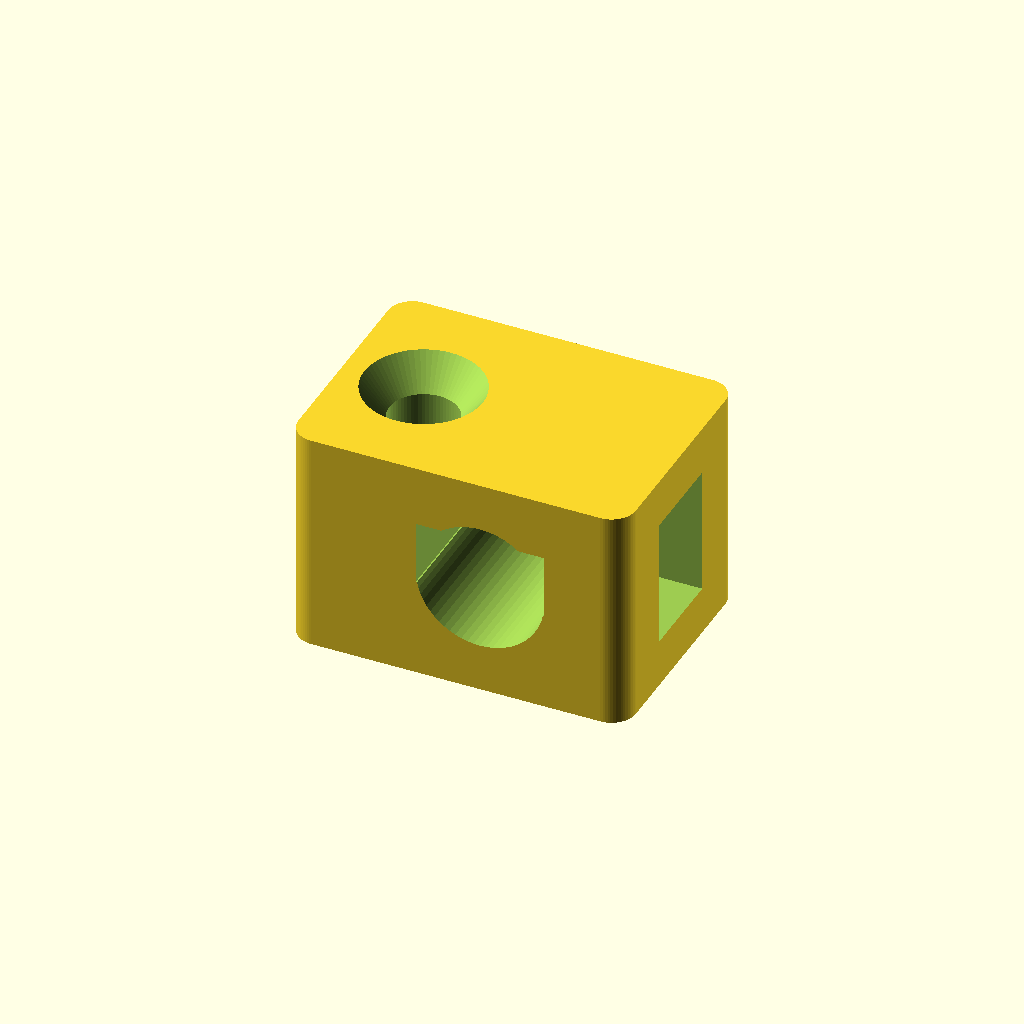
Cell 1: the model at its default parameters.
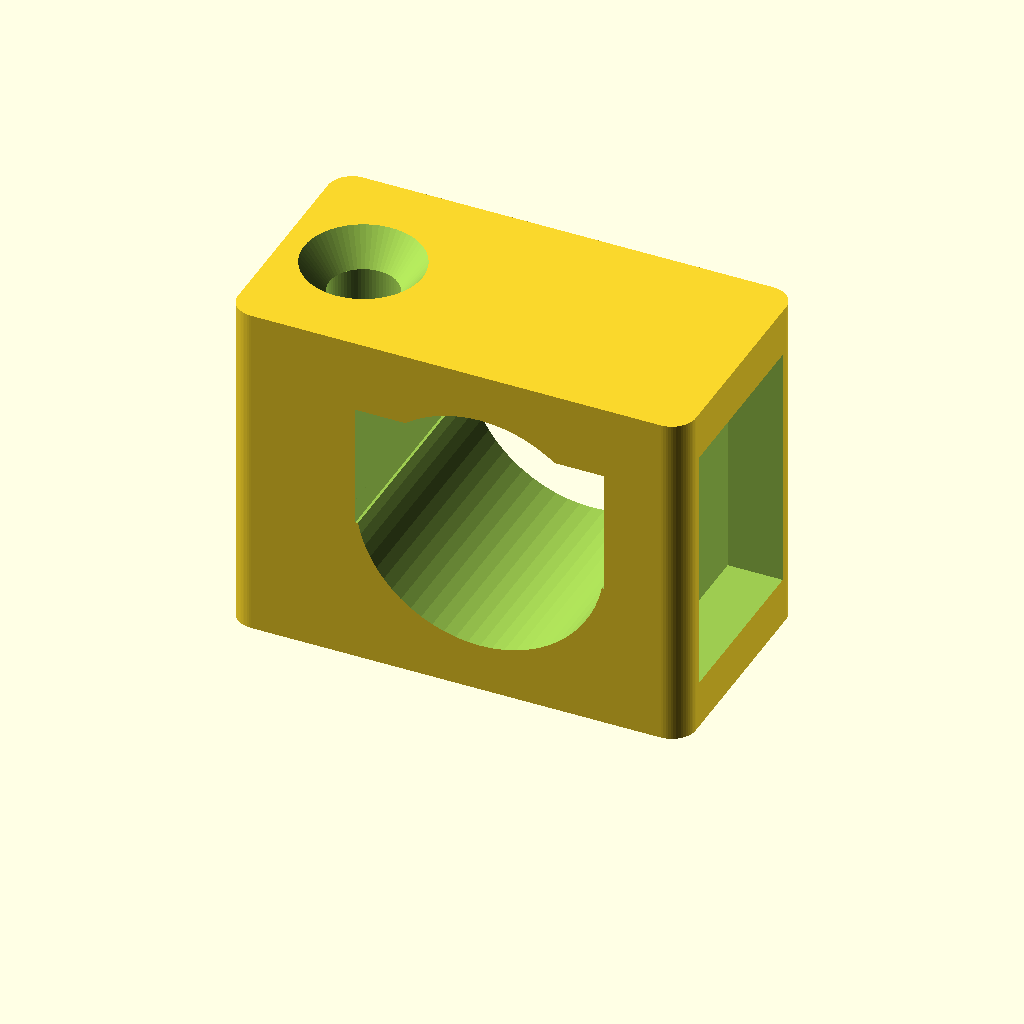
Cell 2 — cable_d set to 12, the other parameters unchanged.
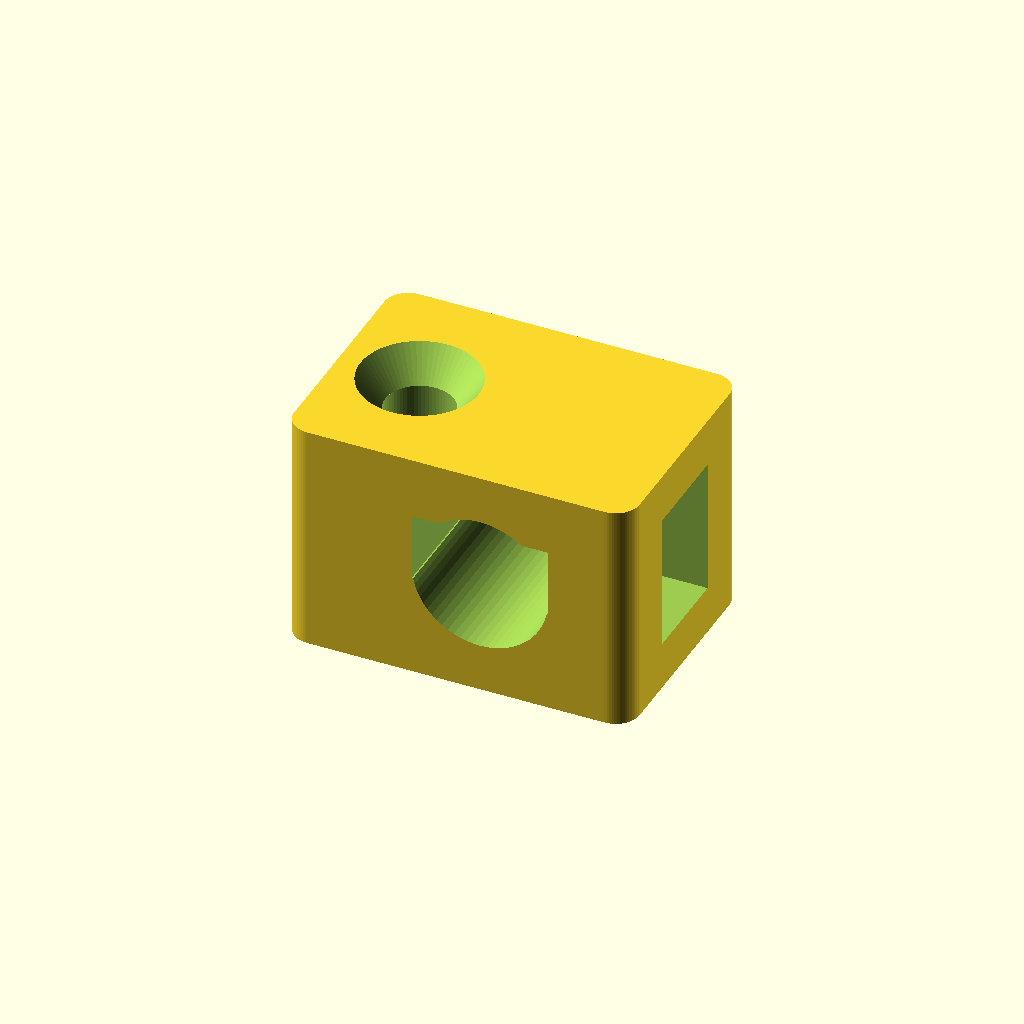
Cell 3: cable_clearance = 0.8 (everything else at default).
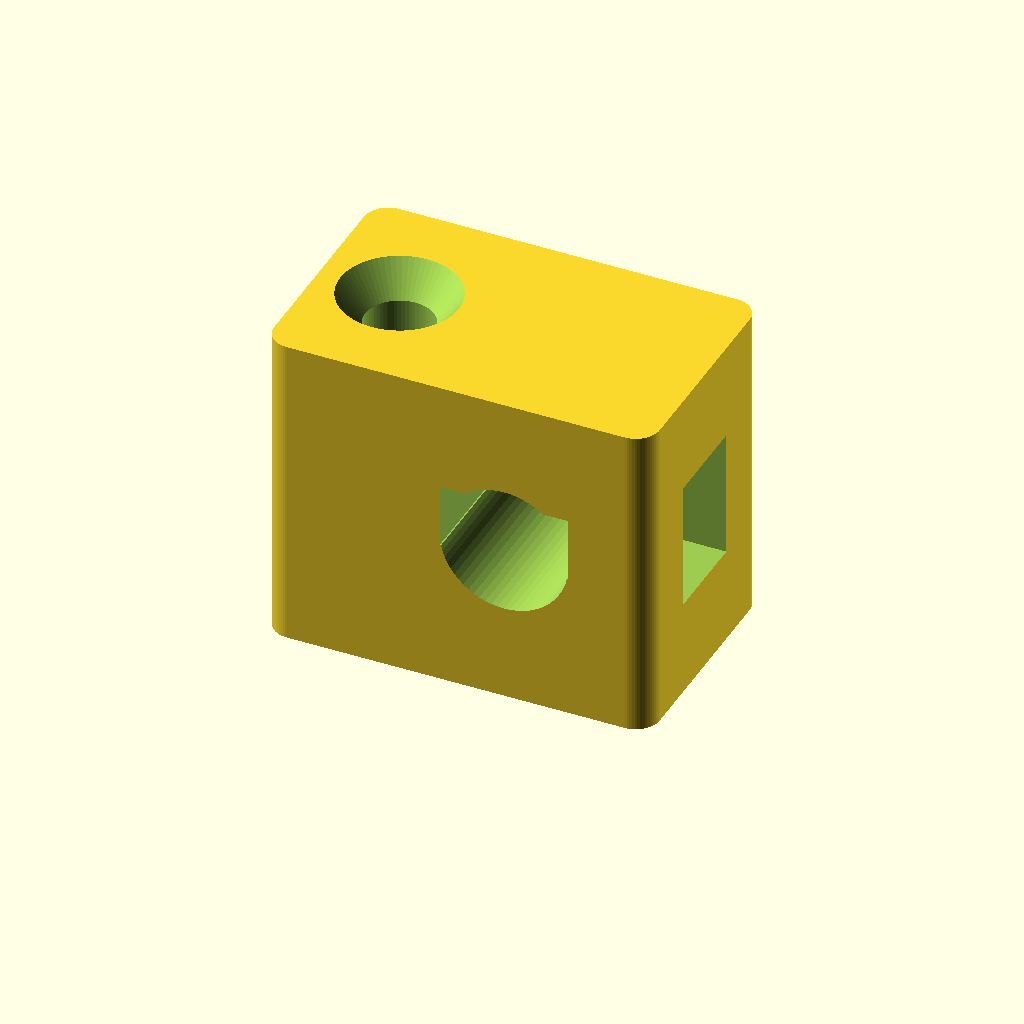
Cell 4: wall = 4.8 (everything else at default).
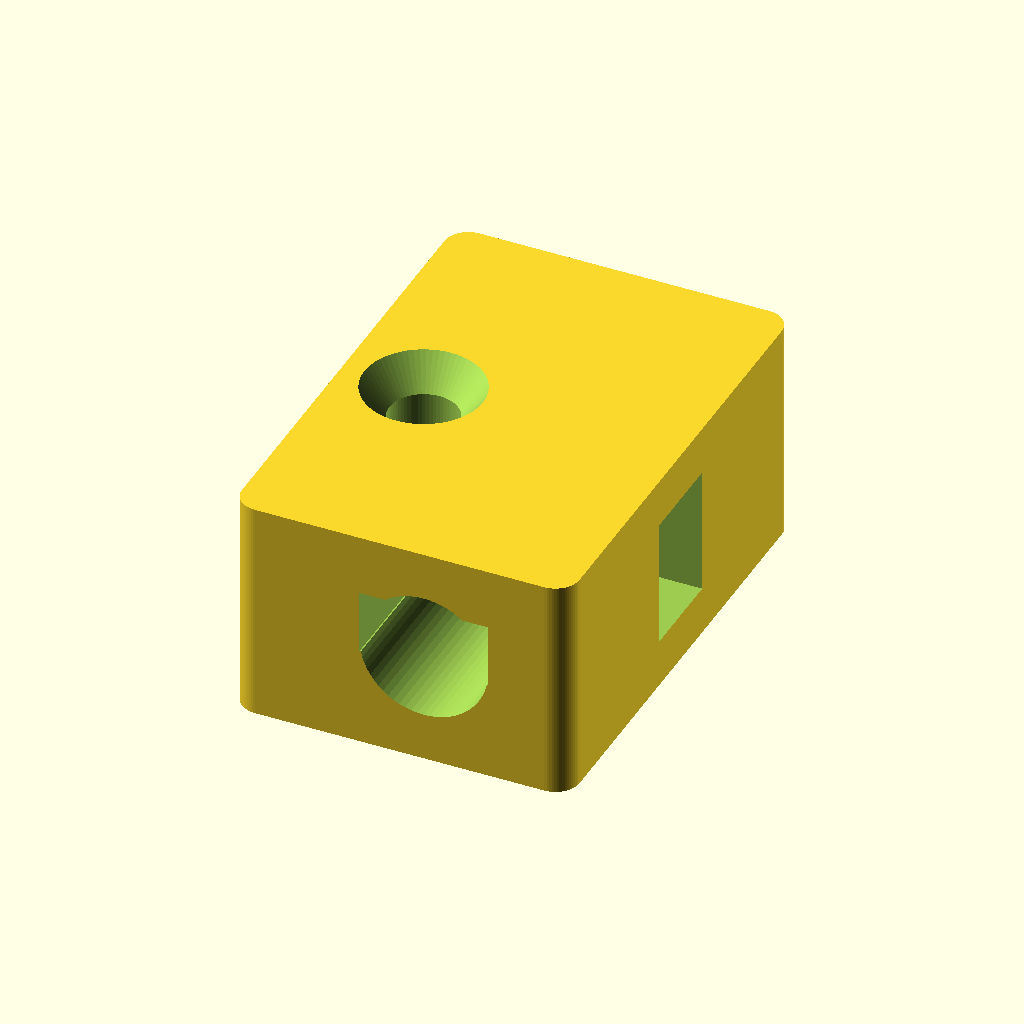
Cell 5: width = 24 (everything else at default).
One fixed orthographic camera (rotation 55°, 0°, 25°; colour scheme Cornfield) for every cell.
OpenSCAD source file parts/cable_clip.scad:
// Desk cable clip — mounts with a single screw, clips cables of set diameter.
// Customizer: Window → Customizer, tweak groups below, F5 to preview.

include <../lib/fdm.scad>;

/* [Cable] */
cable_d         = 6.0;  // mm — cable outer diameter
cable_clearance = 0.4;  // mm — extra gap so cable snaps in easily

/* [Body] */
wall       = 2.4;   // mm — ~3× nozzle; keep ≥ 2× nozzle
width      = 12.0;  // mm — clip width along cable
base_extra = 8.0;   // mm — material beyond clip for screw mount
fillet     = 1.2;   // mm — outer corner radius

/* [Clamp] */
throat_ratio        = 0.72;  // fraction of opening width at the snap mouth
channel_flat_lift   = 0.15;  // fraction of opening — flat cut above center
channel_flat_height = 0.50;  // fraction of opening — flat cut height
throat_x_inset_frac = 0.10;  // fraction of wall — throat inset from +X face

/* [Mount] */
screw_d    = 3.4;  // mm — clearance for M3 (loose)
screw_cs_d = 6.2;  // mm — countersink outer diameter
screw_cs_h = 1.8;  // mm — countersink depth

/* [Print] */
nozzle       = 0.4;  // mm — informational; prefer wall = n × nozzle
fragments    = 64;   // [24:8:128] circle resolution ($fn)
bool_epsilon = 0.2;  // mm — through-cut overshoot

/* [Hidden] */
opening = cable_d + cable_clearance;
body_h  = opening + 2 * wall;
body_l  = opening + wall + base_extra;
throat  = opening * throat_ratio;
$fn     = fragments;

module cable_clip() {
    difference() {
        translate([0, 0, body_h / 2])
            rounded_box([body_l, width, body_h], fillet, center = true);

        translate([wall / 2, 0, wall + opening / 2])
            rotate([90, 0, 0])
                cylinder(d = opening, h = width + bool_epsilon, center = true);

        translate([body_l / 2 - wall * throat_x_inset_frac, 0, wall + opening / 2])
            cube([wall * 2 + bool_epsilon, throat, opening], center = true);

        translate([wall / 2, 0, wall + opening / 2 + opening * channel_flat_lift])
            cube(
                [opening, width + bool_epsilon, opening * channel_flat_height],
                center = true
            );

        translate([-body_l / 2 + base_extra / 2, 0, 0])
            countersunk_hole(
                screw_d,
                body_h + bool_epsilon,
                screw_cs_d,
                screw_cs_h,
                fragments = fragments
            );
    }
}

cable_clip();
Customizer parameters (derived from the source; name, type, default, range or options):
cable_d: number, default 6
cable_clearance: number, default 0.4
wall: number, default 2.4
width: number, default 12
base_extra: number, default 8
fillet: number, default 1.2
throat_ratio: number, default 0.72
channel_flat_lift: number, default 0.15
channel_flat_height: number, default 0.5
throat_x_inset_frac: number, default 0.1
screw_d: number, default 3.4
screw_cs_d: number, default 6.2
screw_cs_h: number, default 1.8
nozzle: number, default 0.4
fragments: number, default 64, range 24 to 128, step 8
bool_epsilon: number, default 0.2
